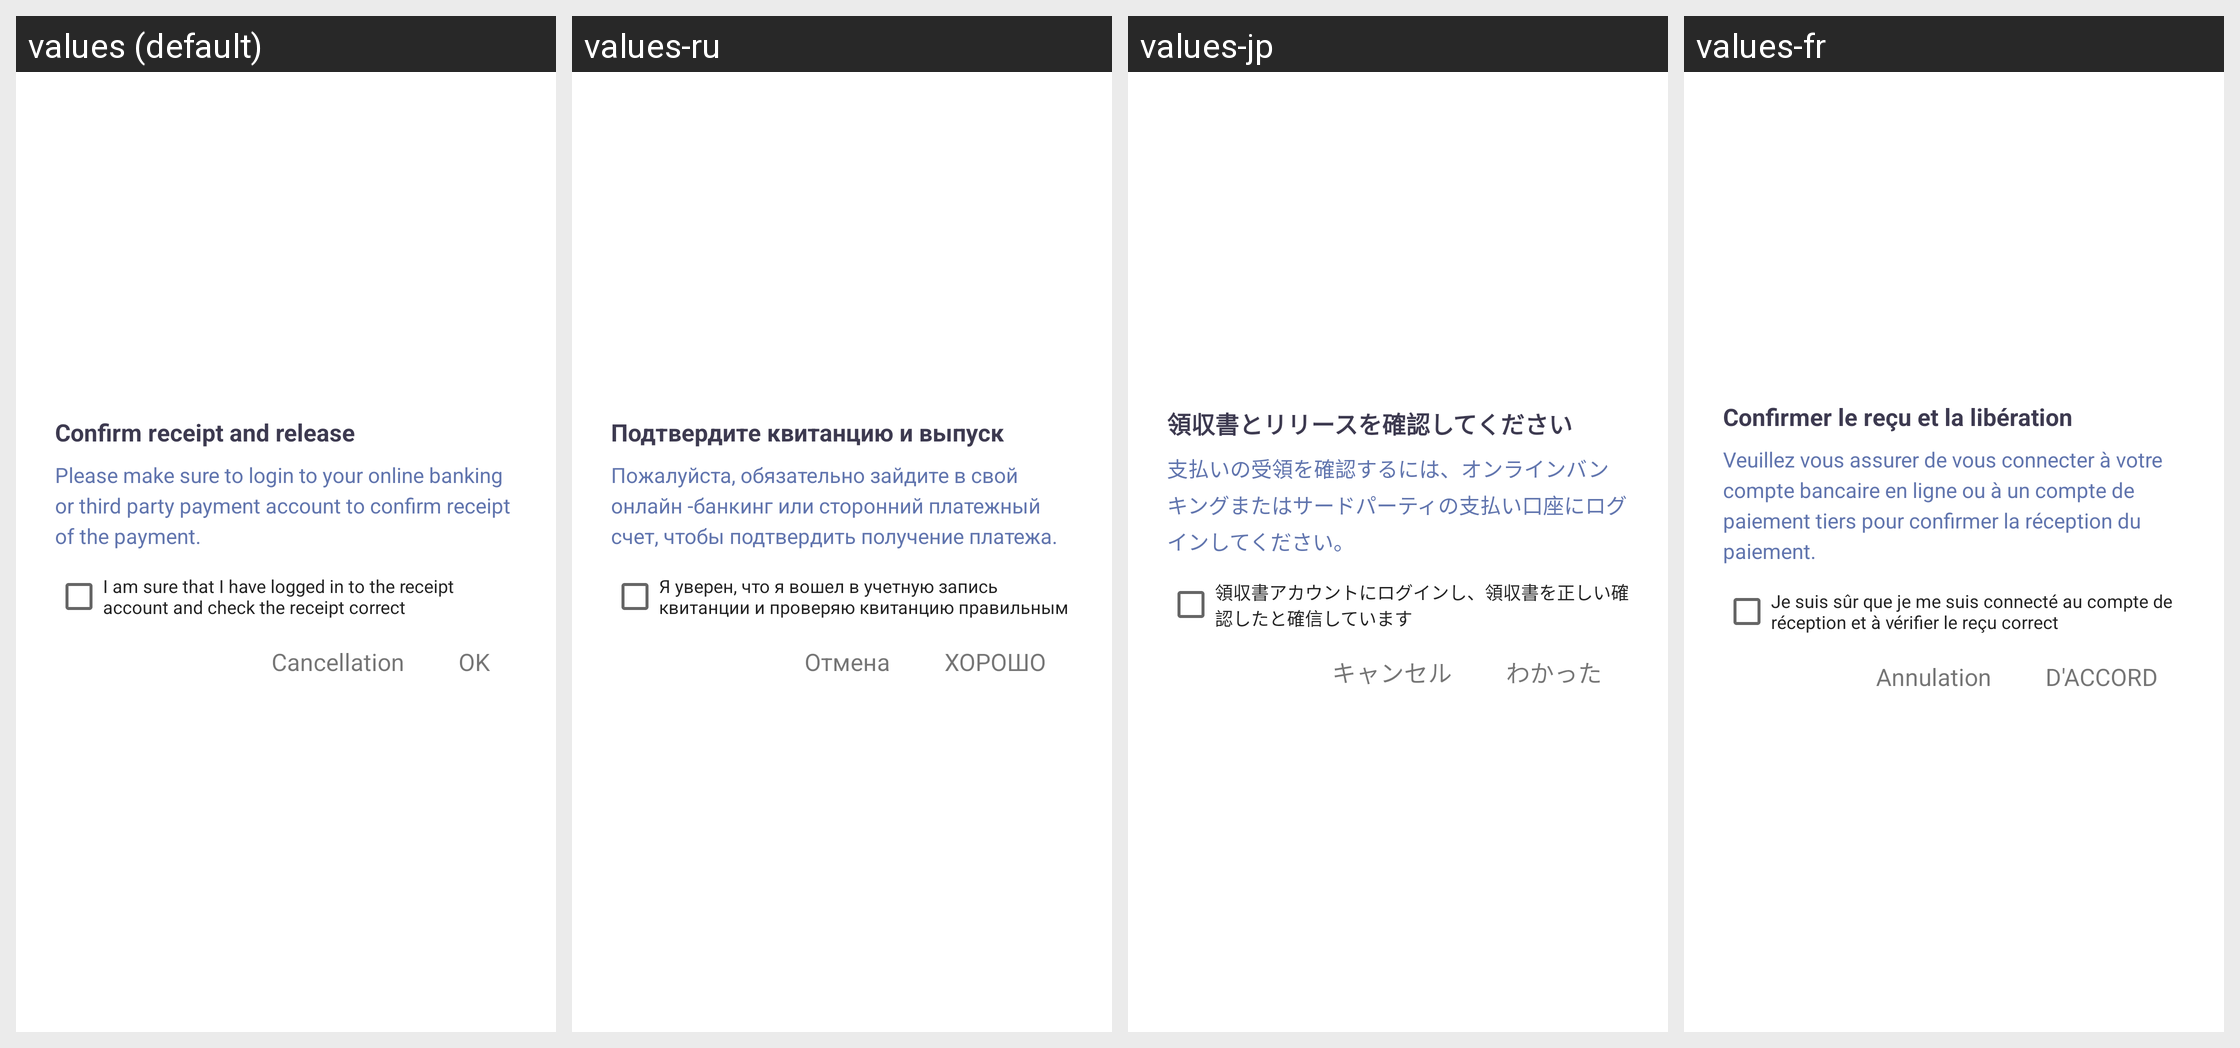

Here is an Android app screen in its default locale and in the app's own translations. Write out the translated-string differences for the strings that appear on this screen.
Android screen res/layout/order_pay_confirm_received_dialog.xml rendered under 4 locales, left to right: values (default), values-ru, values-jp, values-fr. Device: Nexus 5 (rendered at 1080×1920; each locale shown at half size, 540×960, under a caption strip naming it); theme AppThemeToolBar.Translucent.
Other locales in the repository, not shown: values-de-rDE, values-en-rUS, values-es, values-ja-rJP, values-ko, values-pt, values-zh-rCN, values-zh-rTW.
Strings drawn on this screen, with the default value and each locale's value (text and hints the layout hard-codes, and strings that could not be matched under every locale, appear in the picture but are not listed):

querenshoukuanbingfangxing
  values: Confirm receipt and release
  values-ru: Подтвердите квитанцию ​​и выпуск
  values-jp: 領収書とリリースを確認してください
  values-fr: Confirmer le reçu et la libération

qingwubidengluwangshangyinhang
  values: Please make sure to login to your online banking or third party payment account to confirm receipt of the payment.
  values-ru: Пожалуйста, обязательно зайдите в свой онлайн -банкинг или сторонний платежный счет, чтобы подтвердить получение платежа.
  values-jp: 支払いの受領を確認するには、オンラインバンキングまたはサードパーティの支払い口座にログインしてください。
  values-fr: Veuillez vous assurer de vous connecter à votre compte bancaire en ligne ou à un compte de paiement tiers pour confirmer la réception du paiement.

woquerenyidenglushoukuanzhanghu
  values: I am sure that I have logged in to the receipt account and check the receipt correct
  values-ru: Я уверен, что я вошел в учетную запись квитанции и проверяю квитанцию ​​правильным
  values-jp: 領収書アカウントにログインし、領収書を正しい確認したと確信しています
  values-fr: Je suis sûr que je me suis connecté au compte de réception et à vérifier le reçu correct

quxiao
  values: Cancellation
  values-ru: Отмена
  values-jp: キャンセル
  values-fr: Annulation

queding
  values: OK
  values-ru: ХОРОШО
  values-jp: わかった
  values-fr: D'ACCORD
